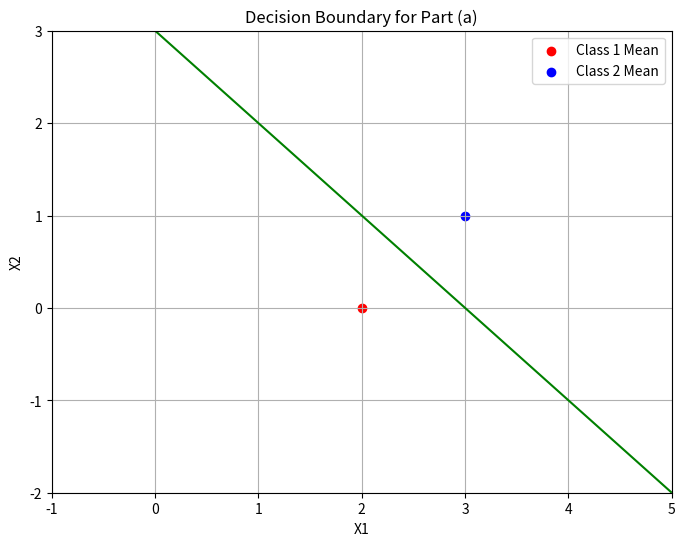

This chart was generated by the following Python code:
import numpy as np
import matplotlib.pyplot as plt

# Given values for part (a)
mu1_a = np.array([2, 0])
mu2_a = np.array([3, 1])
Sigma1_a = Sigma2_a = 3 * np.eye(2)  # Sigma is 3 times the identity matrix

# Define the discriminant functions for class 1 and class 2
def discriminant(x, mu, Sigma):
    Sigma_inv = np.linalg.inv(Sigma)
    return -0.5 * ((x - mu).T @ Sigma_inv @ (x - mu))

# Define the decision boundary function where the discriminant functions are equal
def decision_boundary(x1, mu1, mu2, Sigma):
    x2 = np.linspace(-10, 10, 200)
    X1, X2 = np.meshgrid(x1, x2)
    Z = np.zeros(X1.shape)
    for i in range(X1.shape[0]):
        for j in range(X1.shape[1]):
            x = np.array([X1[i, j], X2[i, j]])
            Z[i, j] = discriminant(x, mu1, Sigma) - discriminant(x, mu2, Sigma)
    return X1, X2, Z

# Plot the decision boundary for part (a)
x1 = np.linspace(-1, 5, 200)
X1, X2, Z = decision_boundary(x1, mu1_a, mu2_a, Sigma1_a)

plt.figure(figsize=(8, 6))
plt.contour(X1, X2, Z, levels=[0], colors='green')
plt.scatter(mu1_a[0], mu1_a[1], c='red', label='Class 1 Mean')
plt.scatter(mu2_a[0], mu2_a[1], c='blue', label='Class 2 Mean')
plt.xlim(-1, 5)
plt.ylim(-2, 3)
plt.xlabel('X1')
plt.ylabel('X2')
plt.legend()
plt.title('Decision Boundary for Part (a)')
plt.grid(True)
plt.show()
